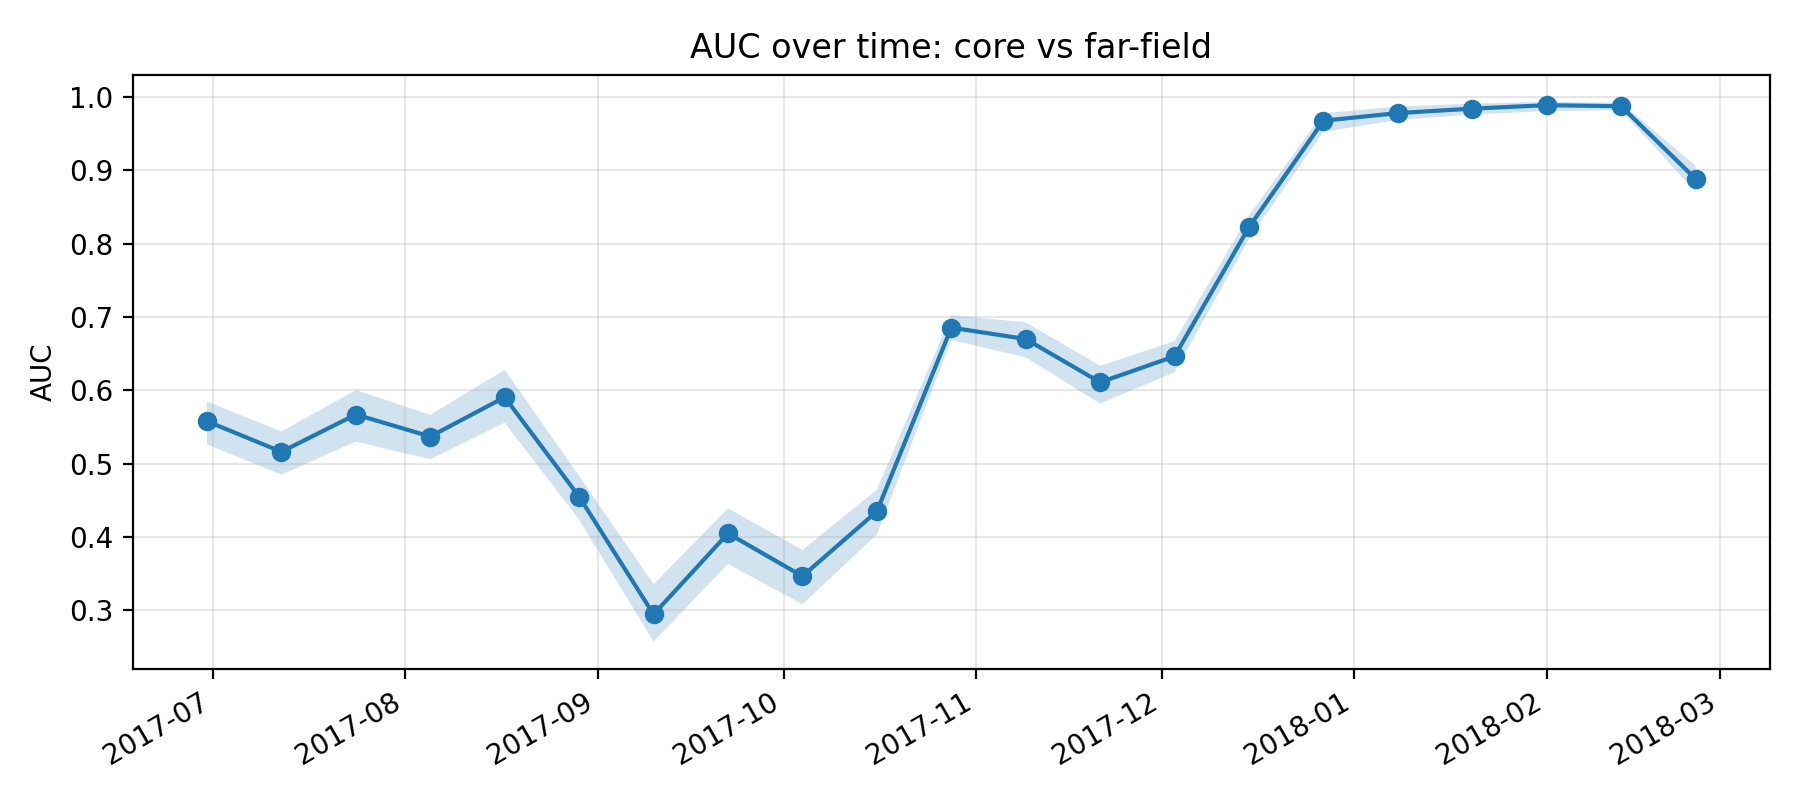

Values plotted in this chart, from the file beside it:
k, epoch_col, epoch_date, auc, auc_ci_lo, auc_ci_hi, is_near_event_window
11, D20170630, 2017-06-30, 0.558, 0.5265, 0.5849, 0
12, D20170712, 2017-07-12, 0.5164, 0.4852, 0.5441, 0
13, D20170724, 2017-07-24, 0.5672, 0.5302, 0.6005, 0
14, D20170805, 2017-08-05, 0.5372, 0.506, 0.5667, 0
15, D20170817, 2017-08-17, 0.5908, 0.5561, 0.6282, 0
16, D20170829, 2017-08-29, 0.4552, 0.4238, 0.4834, 0
17, D20170910, 2017-09-10, 0.2947, 0.2576, 0.3357, 0
18, D20170922, 2017-09-22, 0.4051, 0.3636, 0.4393, 0
19, D20171004, 2017-10-04, 0.3467, 0.3085, 0.3826, 0
20, D20171016, 2017-10-16, 0.435, 0.4037, 0.4646, 0
21, D20171028, 2017-10-28, 0.6857, 0.6689, 0.7027, 0
22, D20171109, 2017-11-09, 0.6701, 0.6453, 0.693, 0
23, D20171121, 2017-11-21, 0.6111, 0.5822, 0.6337, 0
24, D20171203, 2017-12-03, 0.6466, 0.6247, 0.6673, 0
25, D20171215, 2017-12-15, 0.8226, 0.8067, 0.8389, 0
26, D20171227, 2017-12-27, 0.9678, 0.9526, 0.9779, 1
27, D20180108, 2018-01-08, 0.9782, 0.9689, 0.9873, 1
28, D20180120, 2018-01-20, 0.9843, 0.9761, 0.991, 1
29, D20180201, 2018-02-01, 0.989, 0.981, 0.9938, 1
30, D20180213, 2018-02-13, 0.9876, 0.9821, 0.9923, 1
31, D20180225, 2018-02-25, 0.8885, 0.8708, 0.9063, 0
